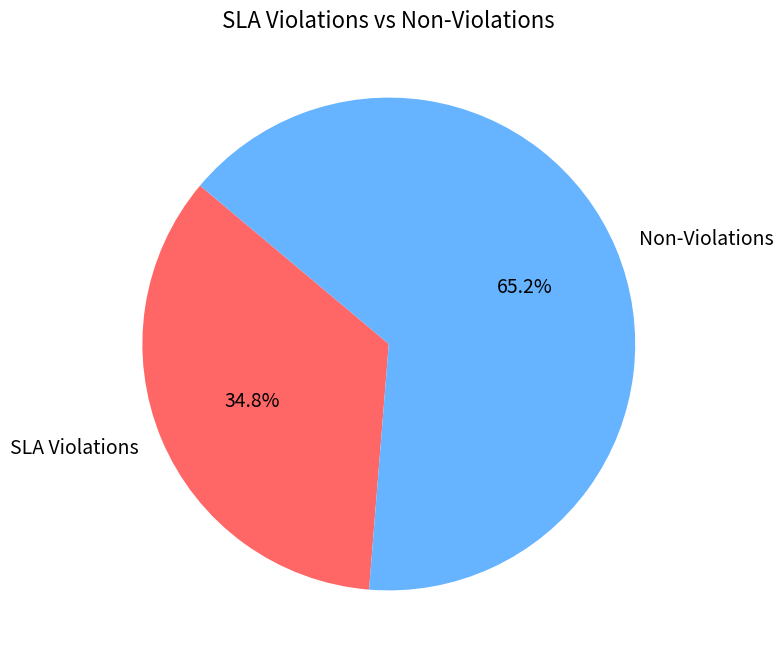

Recreate this plot in Python. (Note: this script raises an exception after producing the figure.)
import matplotlib.pyplot as plt

# Data
labels = ['SLA Violations', 'Non-Violations']
values = [69668, 130332]

# Colors for the pie chart
colors = ['#ff6666', '#66b3ff']

# Create pie chart
plt.figure(figsize=(8, 8))
plt.pie(values, labels=labels, autopct='%1.1f%%', startangle=140, colors=colors, textprops={'fontsize': 14})
plt.title('SLA Violations vs Non-Violations', fontsize=16)

# Save to PNG
output_path = 'output/sla_violation_pie_chart.png'
plt.savefig(output_path)
plt.close()

# Return the path of the file saved
output_path
